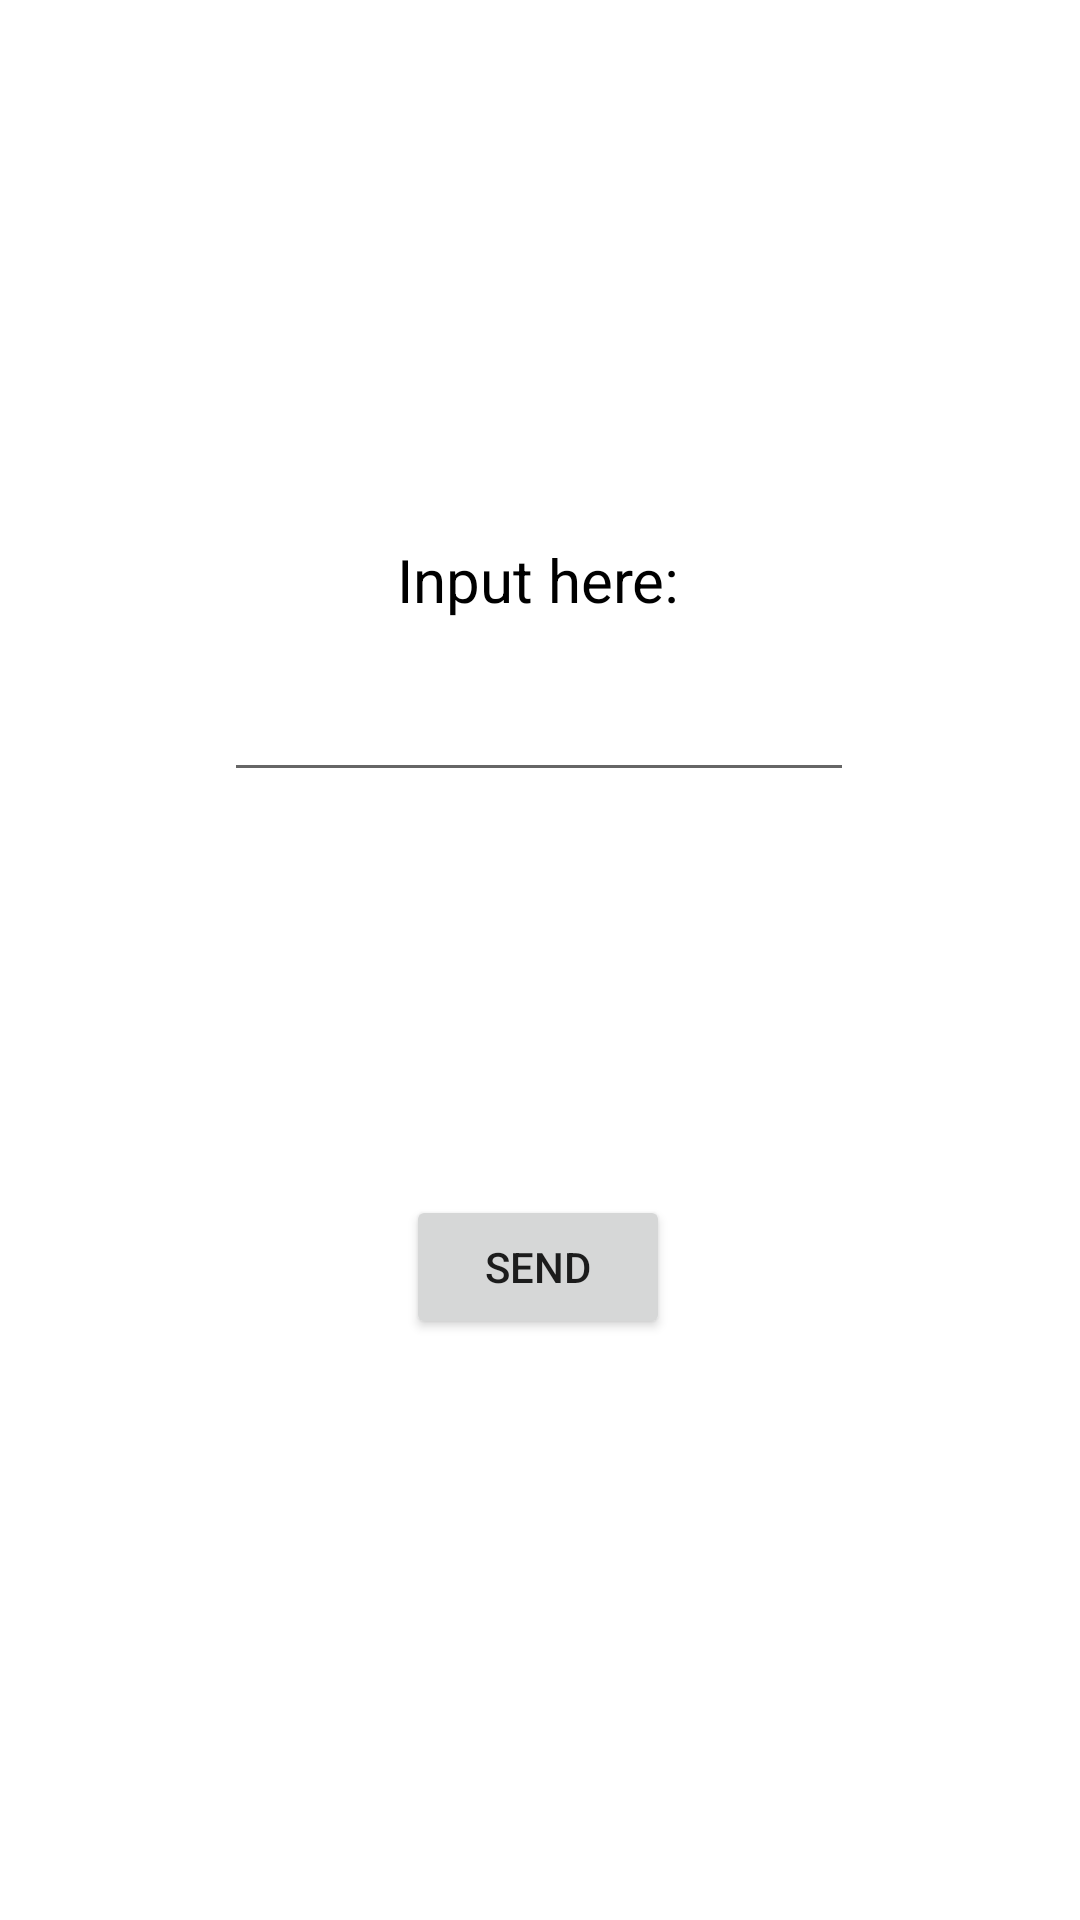

This screen was rendered from an Android layout file. Write that file and the resources it references.
<!-- AndroidManifest.xml: application theme Theme.RemoteVolume -->
<!-- res/layout/activity_string_sender.xml -->
<?xml version="1.0" encoding="utf-8"?>
<androidx.constraintlayout.widget.ConstraintLayout xmlns:android="http://schemas.android.com/apk/res/android"
    xmlns:app="http://schemas.android.com/apk/res-auto"
    xmlns:tools="http://schemas.android.com/tools"
    android:layout_width="match_parent"
    android:layout_height="match_parent"
    tools:context=".StringSender">

    <TextView
        android:id="@+id/textView"
        android:layout_width="wrap_content"
        android:layout_height="wrap_content"
        android:text="@string/input_text"
        android:textColor="@color/black"
        android:textSize="20sp"
        app:layout_constraintBottom_toBottomOf="parent"
        app:layout_constraintEnd_toEndOf="parent"
        app:layout_constraintHorizontal_bias="0.498"
        app:layout_constraintStart_toStartOf="parent"
        app:layout_constraintTop_toTopOf="parent"
        app:layout_constraintVertical_bias="0.293" />

    <EditText
        android:id="@+id/input"
        android:layout_width="wrap_content"
        android:layout_height="wrap_content"
        android:ems="10"
        android:inputType="textPersonName"
        app:layout_constraintBottom_toBottomOf="parent"
        app:layout_constraintEnd_toEndOf="parent"
        app:layout_constraintHorizontal_bias="0.497"
        app:layout_constraintStart_toStartOf="parent"
        app:layout_constraintTop_toTopOf="parent"
        app:layout_constraintVertical_bias="0.372" />

    <Button
        android:id="@+id/sendButton"
        android:layout_width="wrap_content"
        android:layout_height="wrap_content"
        android:text="@string/send_text"
        app:layout_constraintBottom_toBottomOf="parent"
        app:layout_constraintEnd_toEndOf="parent"
        app:layout_constraintHorizontal_bias="0.498"
        app:layout_constraintStart_toStartOf="parent"
        app:layout_constraintTop_toTopOf="parent"
        app:layout_constraintVertical_bias="0.673" />
</androidx.constraintlayout.widget.ConstraintLayout>
<!-- resources referenced by this layout -->
<resources>
  <string name="input_text">Input here:</string>
  <string name="send_text">Send</string>
  <style name="Theme.RemoteVolume" parent="Theme.MaterialComponents.DayNight.DarkActionBar">
          
          <item name="colorPrimary">@color/purple_500</item>
          <item name="colorPrimaryVariant">@color/purple_700</item>
          <item name="colorOnPrimary">@color/white</item>
          
          <item name="colorSecondary">@color/teal_200</item>
          <item name="colorSecondaryVariant">@color/teal_700</item>
          <item name="colorOnSecondary">@color/black</item>
          
          <item name="android:statusBarColor" tools:targetApi="l">?attr/colorPrimaryVariant</item>
          
      </style>
  <!-- not gathered from this repository: default colours our renderer supplied (Android Studio template values) -->
  <color name="purple_500">#FF6200EE</color>
  <color name="purple_700">#FF3700B3</color>
  <color name="teal_200">#FF03DAC5</color>
  <color name="teal_700">#FF018786</color>
  <color name="black">#FF000000</color>
  <color name="white">#FFFFFFFF</color>
</resources>
